10-way image classification set "rice_data" from GitHub (dinithaw/Final-Year-Project); label vocabulary: bacterial leaf blight, brown spot, healthy, leaf blast, leaf scald, narrow brown spot, neck blast, rice hispa, sheath blight, tungro.

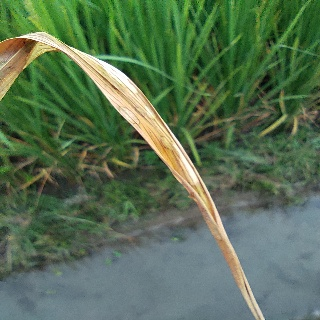
Label: leaf scald

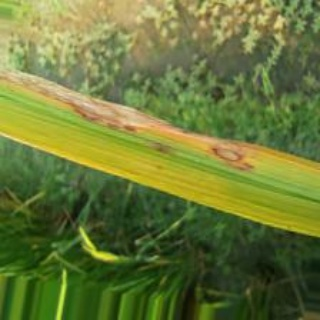
Label: leaf blast

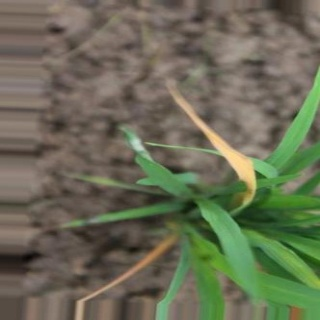
Label: tungro

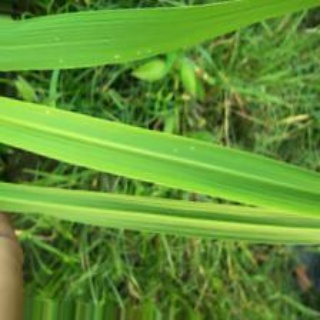
Label: healthy

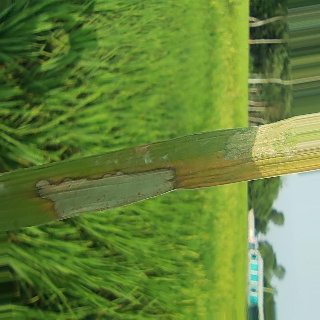
Label: sheath blight

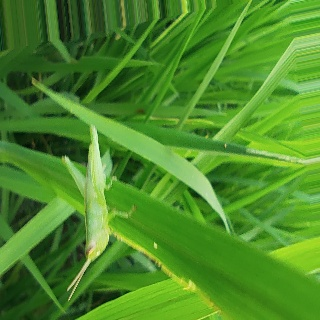
Label: rice hispa
